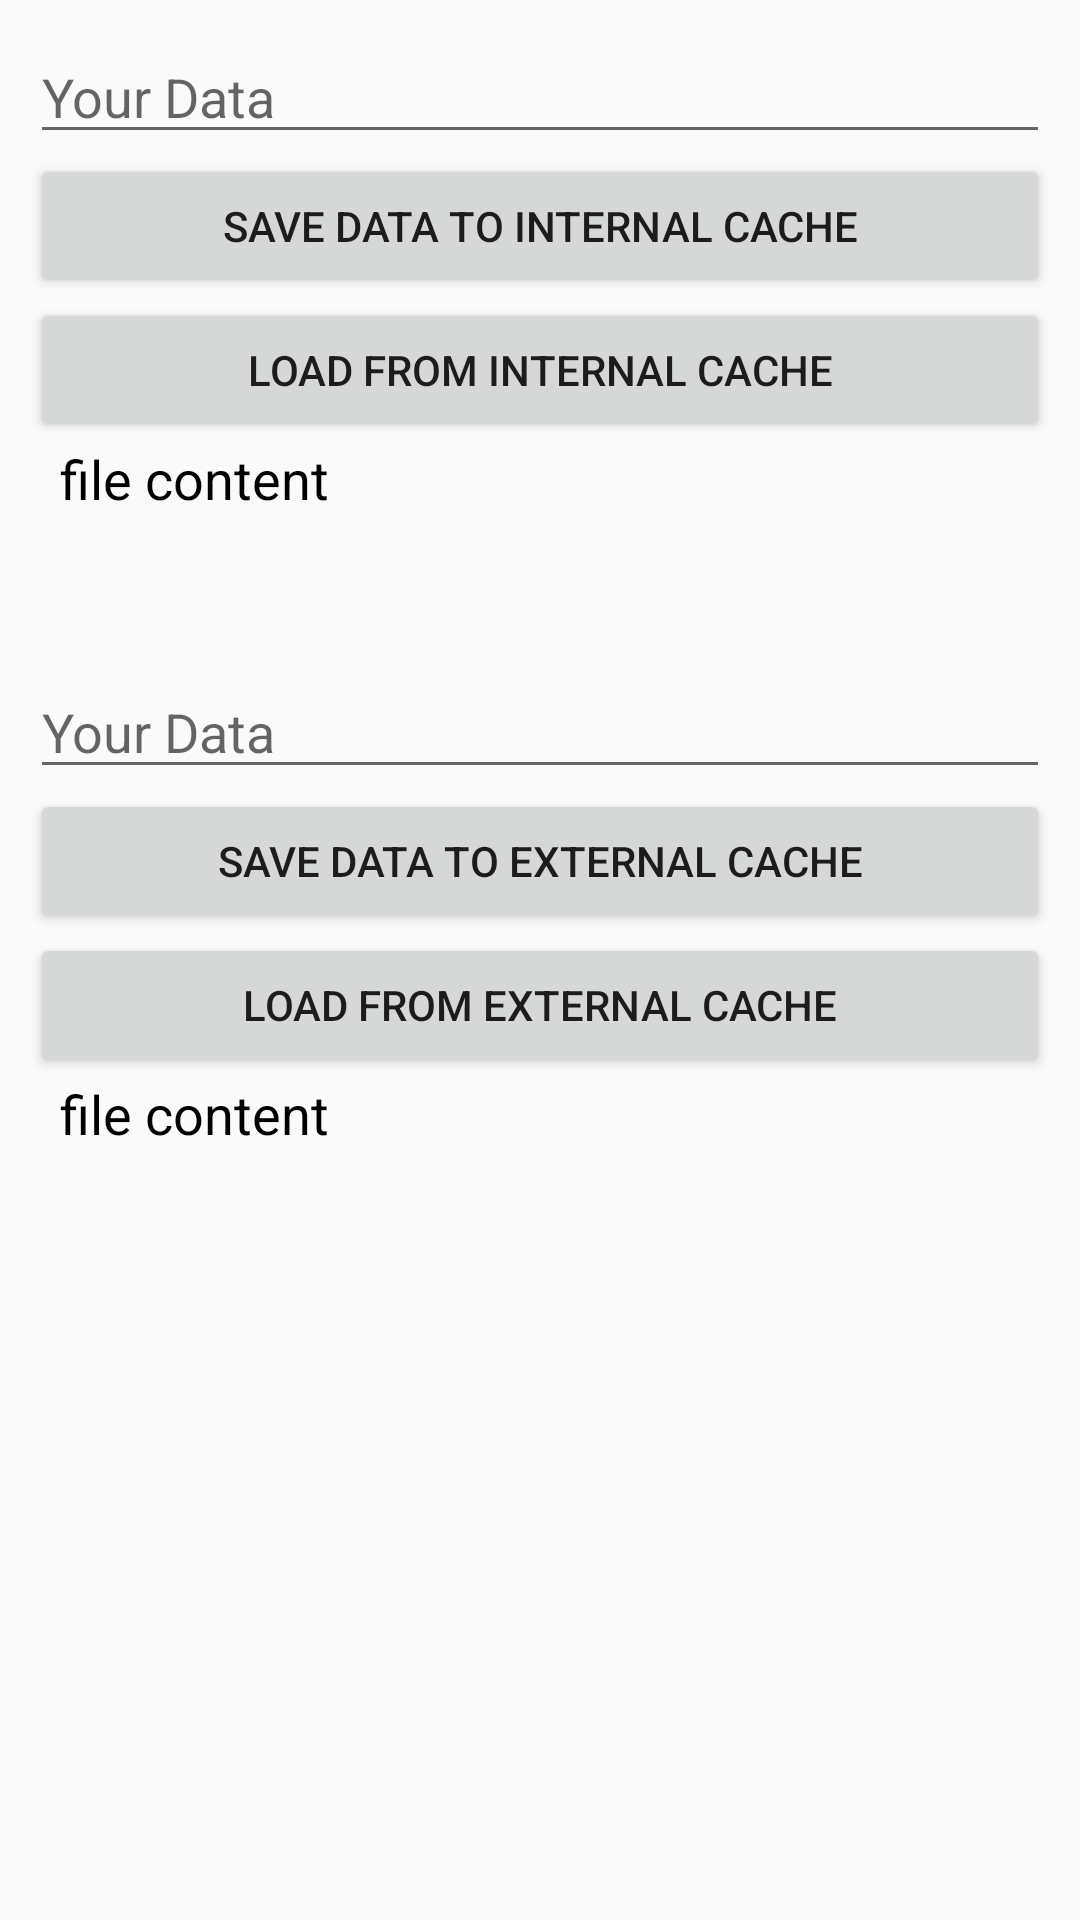

The Android layout XML behind this screen, and the referenced resources:
<!-- AndroidManifest.xml: application theme AppTheme -->
<!-- res/layout/cache_storage.xml -->
<?xml version="1.0" encoding="utf-8"?>
<LinearLayout
    xmlns:android="http://schemas.android.com/apk/res/android"
    xmlns:tools="http://schemas.android.com/tools"
    android:id="@+id/activity_main"
    android:layout_width="match_parent"
    android:layout_height="match_parent"
    android:orientation="vertical"
    android:padding="10dp"
    tools:context="com.example.busko.androidref.storage.CacheStorageDemo">

    <EditText
        android:id="@+id/etInternalCacheData"
        android:layout_width="match_parent"
        android:layout_height="wrap_content"
        android:hint="Your Data"/>

    <Button
        android:layout_width="match_parent"
        android:layout_height="wrap_content"
        android:onClick="saveToInternalCache"
        android:text="Save Data to Internal Cache"/>

    <Button
        android:layout_width="match_parent"
        android:layout_height="wrap_content"
        android:onClick="loadFromInternalCache"
        android:text="Load From Internal Cache"/>

    <TextView
        android:id="@+id/txvInternalCacheContent"
        android:layout_width="match_parent"
        android:layout_height="wrap_content"
        android:textSize="18sp"
        android:textColor="@android:color/black"
        android:text="file content"
        android:layout_marginLeft="10dp"/>

    <EditText
        android:id="@+id/etExternalCacheData"
        android:layout_width="match_parent"
        android:layout_height="wrap_content"
        android:hint="Your Data"
        android:layout_marginTop="50dp"/>

    <Button
        android:layout_width="match_parent"
        android:layout_height="wrap_content"
        android:onClick="saveToExternalCache"
        android:text="Save Data to External Cache"/>

    <Button
        android:layout_width="match_parent"
        android:layout_height="wrap_content"
        android:onClick="loadFromExternalCache"
        android:text="Load From External Cache"/>

    <TextView
        android:id="@+id/txvExternalCacheContent"
        android:layout_width="match_parent"
        android:layout_height="wrap_content"
        android:textSize="18sp"
        android:textColor="@android:color/black"
        android:text="file content"
        android:layout_marginLeft="10dp"/>

</LinearLayout>
<!-- resources referenced by this layout -->
<resources>
  <style name="AppTheme" parent="Theme.AppCompat.Light.NoActionBar">
          
          <item name="colorPrimary">@color/colorPrimary</item>
          <item name="colorPrimaryDark">@color/colorPrimaryDark</item>
          <item name="colorAccent">@color/colorAccent</item>
      </style>
  <color name="colorPrimary">#6E6E6E</color>
  <color name="colorPrimaryDark">#0B610B</color>
  <color name="colorAccent">#FF4081</color>
</resources>
